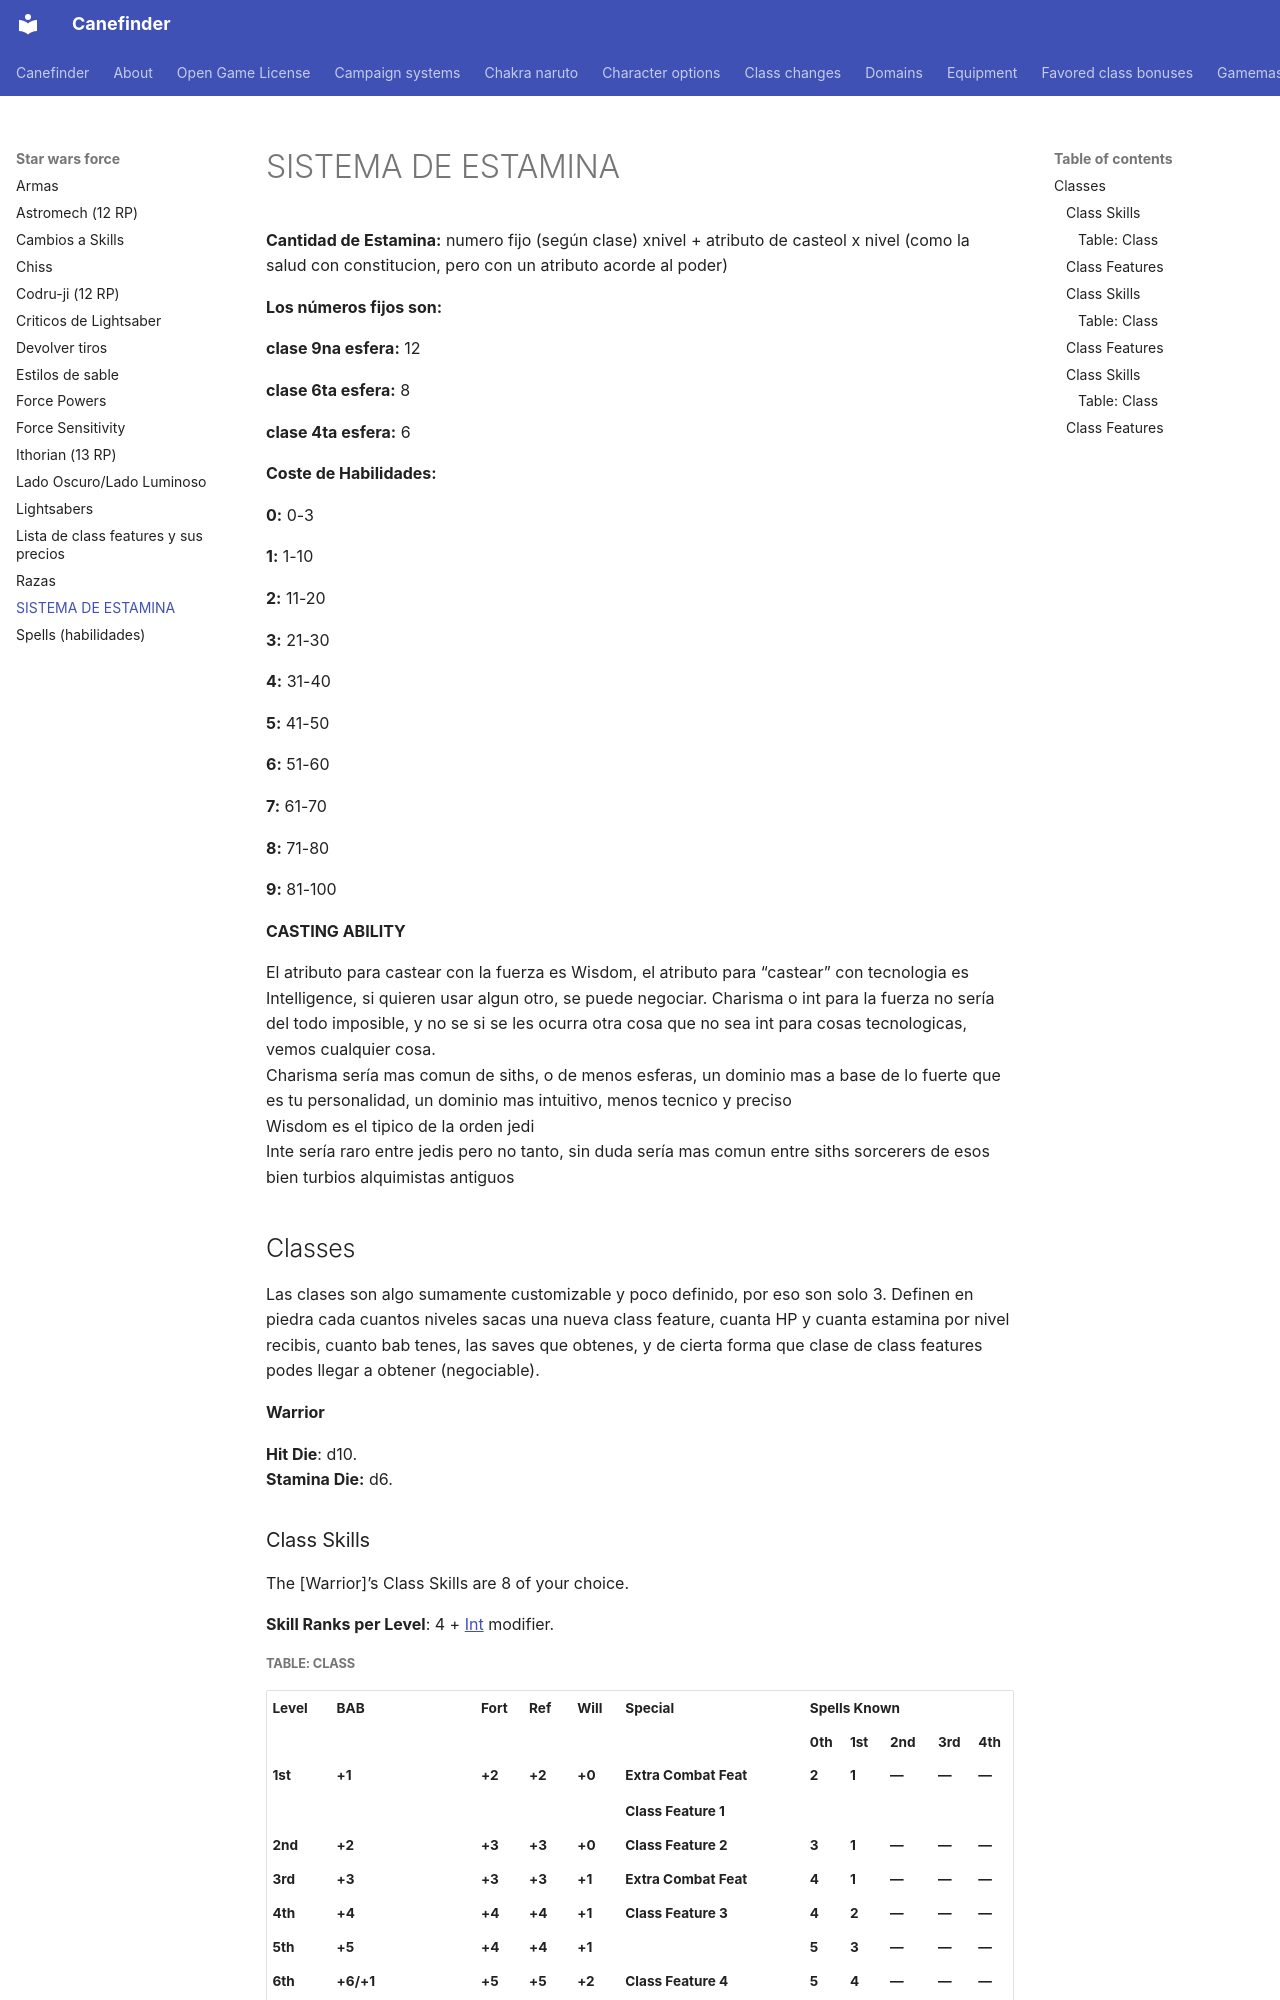

repository: canefinderhouserules/Canefinderhouserules · page: star-wars-force/sistema-de-estamina/index.html · generator: mkdocs

# SISTEMA DE ESTAMINA

**Cantidad de Estamina:** numero fijo (según clase) xnivel + atributo de casteol x nivel (como la salud con constitucion, pero con un atributo acorde al poder)

**Los números fijos son:**

**clase 9na esfera:** 12

**clase 6ta esfera:** 8

**clase 4ta esfera:** 6

**Coste de Habilidades:**

**0:** 0-3

**1:** 1-10

**2:** 11-20

**3:** 21-30

**4:** 31-40

**5:** 41-50

**6:** 51-60

**7:** 61-70

**8:** 71-80

**9:** 81-100

**CASTING ABILITY**

El atributo para castear con la fuerza es Wisdom, el atributo para “castear” con tecnologia es Intelligence, si quieren usar algun otro, se puede negociar. Charisma o int para la fuerza no sería del todo imposible, y no se si se les ocurra otra cosa que no sea int para cosas tecnologicas, vemos cualquier cosa.  
Charisma sería mas comun de siths, o de menos esferas, un dominio mas a base de lo fuerte que es tu personalidad, un dominio mas intuitivo, menos tecnico y preciso  
Wisdom es el tipico de la orden jedi  
Inte sería raro entre jedis pero no tanto, sin duda sería mas comun entre siths sorcerers de esos bien turbios alquimistas antiguos

## Classes

Las clases son algo sumamente customizable y poco definido, por eso son solo 3. Definen en piedra cada cuantos niveles sacas una nueva class feature, cuanta HP y cuanta estamina por nivel recibis, cuanto bab tenes, las saves que obtenes, y de cierta forma que clase de class features podes llegar a obtener (negociable).

**Warrior**

**Hit Die**: d10.  
**Stamina Die:** d6.

### Class Skills

The \[Warrior\]’s Class Skills are 8 of your choice.

**Skill Ranks per Level**: 4 + [<u>Int</u>](http://www.d20pfsrd.com/basics-ability-scores/ability-scores#TOC-Intelligence-Int-) modifier.
